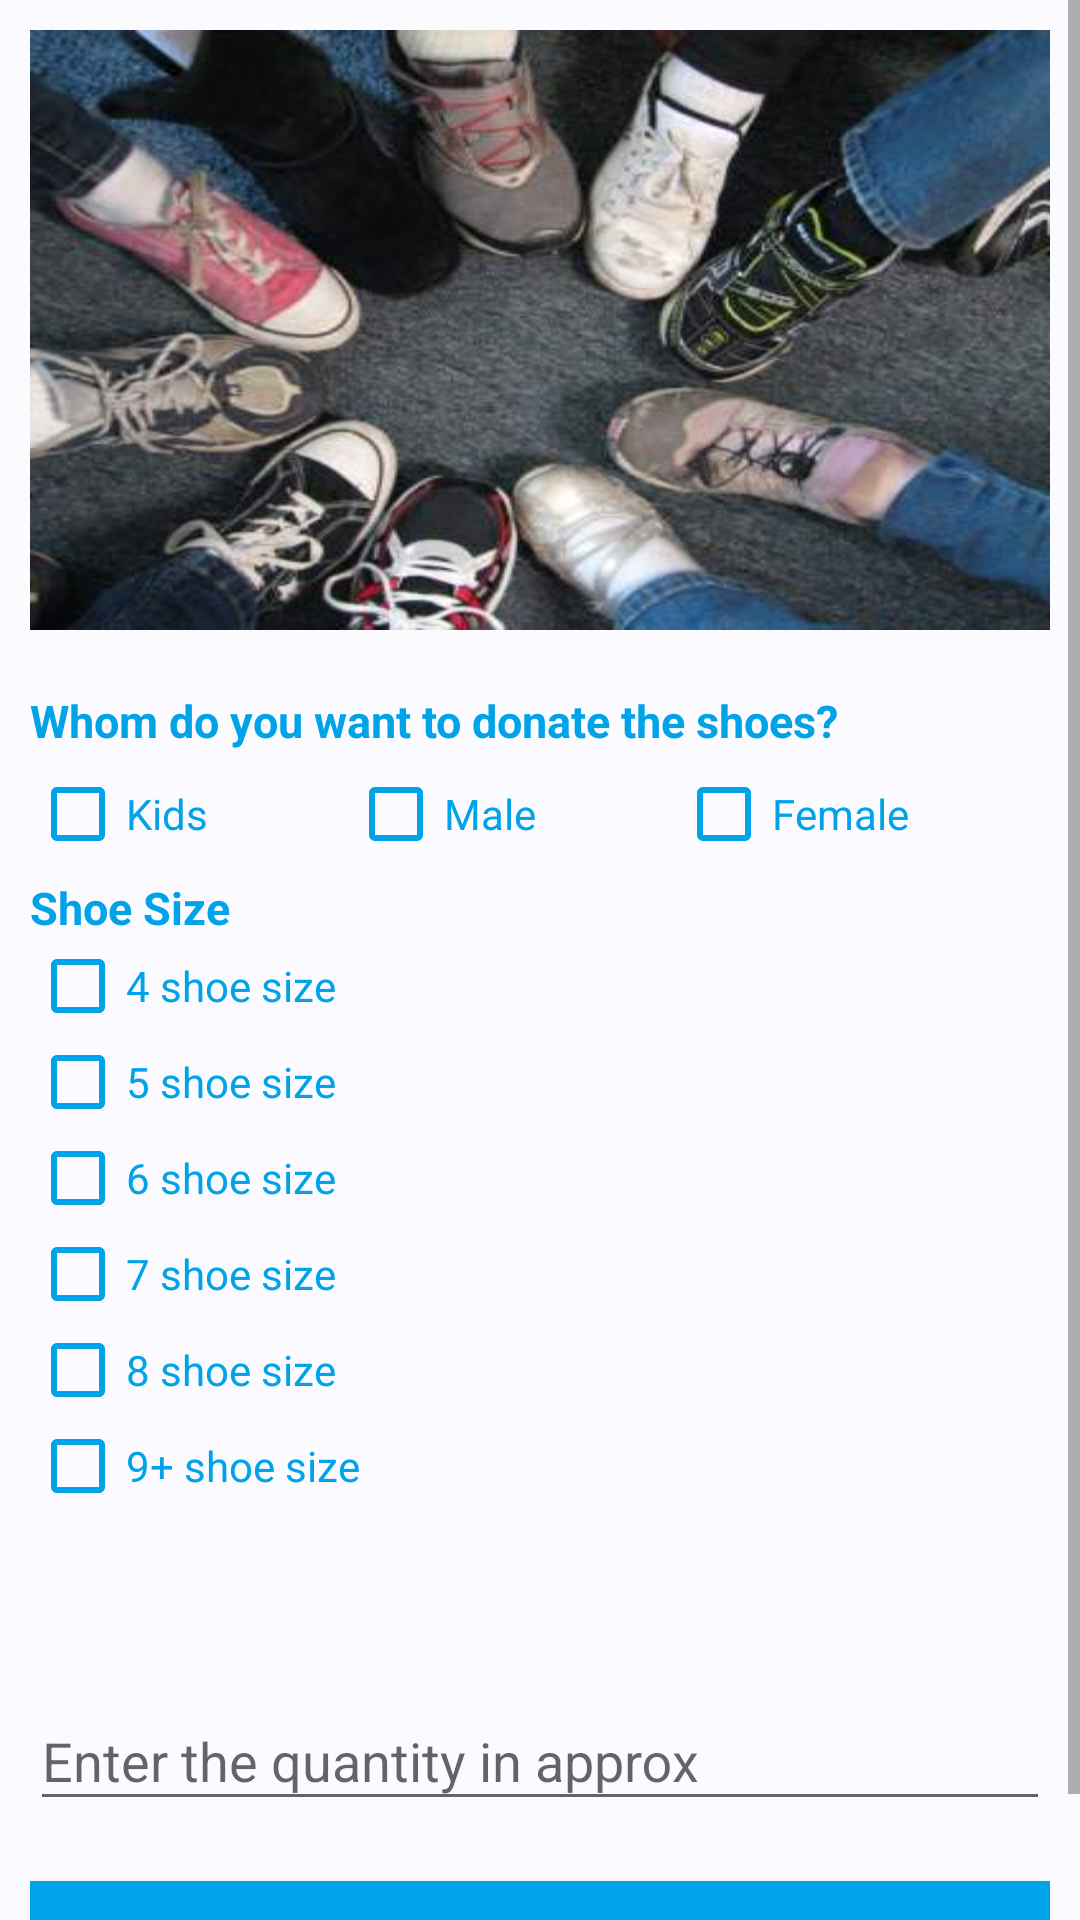

Here is an Android app screen rendered from its layout file. Give the layout XML and the strings, colors and styles it references.
<!-- AndroidManifest.xml: application theme AppTheme -->
<!-- res/layout/shoes_fragment.xml -->
<?xml version="1.0" encoding="utf-8"?>
<LinearLayout xmlns:android="http://schemas.android.com/apk/res/android"
    xmlns:app="http://schemas.android.com/apk/res-auto"
    android:layout_width="match_parent"
    android:layout_height="match_parent"
    android:background="@color/fragmentBackground"
    android:orientation="vertical" >

    <LinearLayout
        android:layout_width="match_parent"
        android:layout_height="match_parent"
        android:orientation="vertical">

        <ScrollView
            android:layout_width="match_parent"
            android:layout_height="wrap_content"
            app:layout_behavior="@string/appbar_scrolling_view_behavior">

            <RelativeLayout
                android:layout_width="match_parent"
                android:focusable="true"
                android:focusableInTouchMode="true"
                android:padding="10dp"
                android:layout_height="match_parent">

                <ImageView
                    android:id="@+id/shoeImage"
                    android:layout_width="match_parent"
                    android:layout_height="200dp"
                    android:background="@drawable/shoess" />

                <TextView
                    android:layout_below="@+id/shoeImage"
                    android:id="@+id/shoesQues"
                    android:layout_width="match_parent"
                    android:layout_height="wrap_content"
                    android:layout_marginTop="20dp"
                    android:text="@string/shoes_ques"
                    android:textColor="@color/colorPrimary"
                    android:textSize="15sp"
                    android:textStyle="bold" />

                <LinearLayout
                    android:id="@+id/shoesQuesLayout"
                    android:layout_width="match_parent"
                    android:layout_height="wrap_content"
                    android:layout_below="@+id/shoesQues"
                    android:layout_marginTop="5dp">

                    <CheckBox
                        android:id="@+id/kidsOption"
                        android:layout_width="wrap_content"
                        android:layout_height="wrap_content"
                        android:layout_weight="1"
                        android:buttonTint="@color/colorPrimary"
                        android:text="@string/kids"
                        android:textColor="@color/colorPrimary" />

                    <CheckBox
                        android:id="@+id/maleOption"
                        android:layout_width="wrap_content"
                        android:layout_height="wrap_content"
                        android:layout_weight="1"
                        android:buttonTint="@color/colorPrimary"
                        android:text="@string/male"
                        android:textColor="@color/colorPrimary" />

                    <CheckBox
                        android:id="@+id/femaleOption"
                        android:layout_width="wrap_content"
                        android:layout_height="wrap_content"
                        android:layout_weight="1"
                        android:buttonTint="@color/colorPrimary"
                        android:text="@string/female"
                        android:textColor="@color/colorPrimary" />
                </LinearLayout>

                <LinearLayout
                    android:id="@+id/shoesSizeLayout"
                    android:layout_width="match_parent"
                    android:layout_height="wrap_content"
                    android:layout_below="@+id/shoesQuesLayout"
                    android:layout_marginTop="5dp"
                    android:orientation="vertical">

                    <TextView
                        android:layout_width="match_parent"
                        android:layout_height="wrap_content"
                        android:text="@string/shoe_size"
                        android:textColor="@color/colorPrimary"
                        android:textSize="15sp"
                        android:textStyle="bold" />

                    <CheckBox
                        android:id="@+id/shoeSize4"
                        android:layout_width="wrap_content"
                        android:layout_height="wrap_content"
                        android:buttonTint="@color/colorPrimary"
                        android:text="@string/_4_shoe_size"
                        android:textColor="@color/colorPrimary" />

                    <CheckBox
                        android:id="@+id/shoeSize5"
                        android:layout_width="wrap_content"
                        android:layout_height="wrap_content"
                        android:buttonTint="@color/colorPrimary"
                        android:text="@string/_5_shoe_size"
                        android:textColor="@color/colorPrimary" />

                    <CheckBox
                        android:id="@+id/shoeSize6"
                        android:layout_width="wrap_content"
                        android:layout_height="wrap_content"
                        android:buttonTint="@color/colorPrimary"
                        android:text="@string/_6_shoe_size"
                        android:textColor="@color/colorPrimary" />

                    <CheckBox
                        android:id="@+id/shoeSize7"
                        android:layout_width="wrap_content"
                        android:layout_height="wrap_content"
                        android:buttonTint="@color/colorPrimary"
                        android:text="@string/_7_shoe_size"
                        android:textColor="@color/colorPrimary" />

                    <CheckBox
                        android:id="@+id/shoeSize8"
                        android:layout_width="wrap_content"
                        android:layout_height="wrap_content"
                        android:buttonTint="@color/colorPrimary"
                        android:text="@string/_8_shoe_size"
                        android:textColor="@color/colorPrimary" />

                    <CheckBox
                        android:id="@+id/shoeSize9"
                        android:layout_width="wrap_content"
                        android:layout_height="wrap_content"
                        android:buttonTint="@color/colorPrimary"
                        android:text="@string/_9_shoe_size"
                        android:textColor="@color/colorPrimary" />
                </LinearLayout>

                <android.support.design.widget.TextInputLayout
                    android:id="@+id/edit_quantity_layout"
                    android:layout_width="match_parent"
                    android:layout_height="wrap_content"
                    android:layout_below="@+id/shoesSizeLayout"
                    android:layout_marginTop="50dp">

                    <EditText

                        android:id="@+id/edit_quantity"
                        android:layout_width="match_parent"
                        android:layout_height="wrap_content"
                        android:ems="@android:integer/config_longAnimTime"
                        android:hint="@string/enter_the_quantity_in_approx"
                        android:inputType="numberDecimal" />
                </android.support.design.widget.TextInputLayout>

                <Button
                    android:id="@+id/shoes_page"
                    android:layout_width="match_parent"
                    android:layout_height="wrap_content"
                    android:layout_below="@+id/edit_quantity_layout"
                    android:layout_marginTop="20dp"
                    android:background="@color/colorPrimary"
                    android:onClick="sendItemsToCart"
                    android:text="@string/add_to_cart"
                    android:textColor="@color/fragmentBackground"
                    android:textSize="20sp" />
            </RelativeLayout>
        </ScrollView>
    </LinearLayout>
</LinearLayout>
<!-- resources referenced by this layout -->
<resources>
  <color name="colorPrimary">#00A3E8</color>
  <color name="fragmentBackground">#FBFBFF</color>
  <!-- drawable shoess: jpg bitmap (drawable, 22031 bytes) -->
  <string name="_4_shoe_size">4 shoe size</string>
  <string name="_5_shoe_size">5 shoe size</string>
  <string name="_6_shoe_size">6 shoe size</string>
  <string name="_7_shoe_size">7 shoe size</string>
  <string name="_8_shoe_size">8 shoe size</string>
  <string name="_9_shoe_size">9+ shoe size</string>
  <string name="add_to_cart">ADD TO CART</string>
  <string name="enter_the_quantity_in_approx">Enter the quantity in approx</string>
  <string name="female">Female</string>
  <string name="kids">Kids</string>
  <string name="male">Male</string>
  <string name="shoe_size">Shoe Size</string>
  <string name="shoes_ques">Whom do you want to donate the shoes?</string>
  <style name="AppTheme" parent="Theme.AppCompat.Light.DarkActionBar">
          
          <item name="colorPrimary">@color/colorPrimary</item>
          <item name="colorPrimaryDark">@color/colorPrimaryDark</item>
          <item name="colorAccent">@color/colorAccent</item>
      </style>
  <color name="colorPrimaryDark">#125688</color>
  <color name="colorAccent">#00A3E8</color>
</resources>
